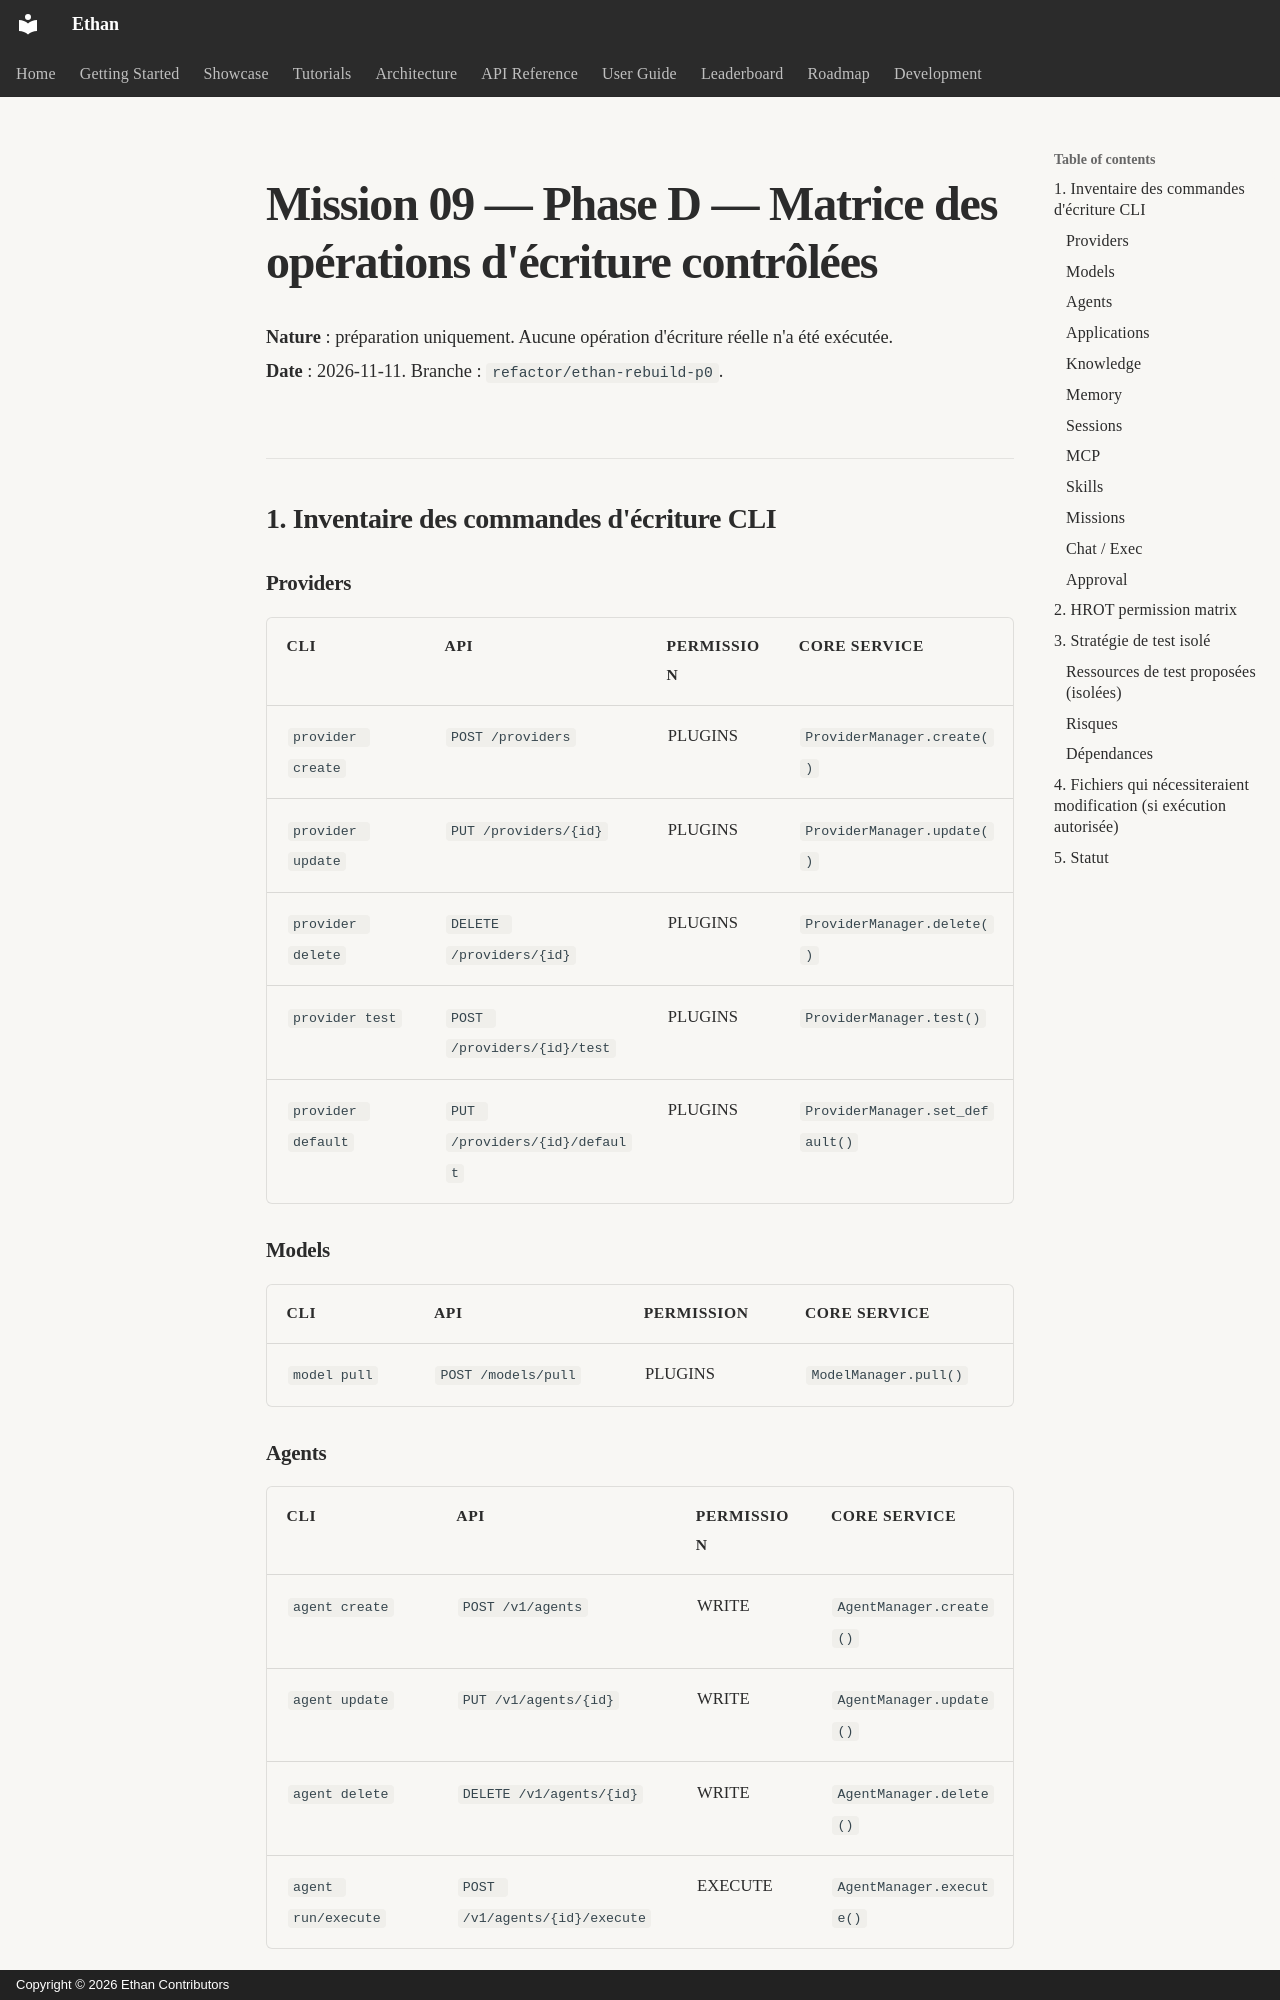

repository: seclib/Ethan · page: memory/MISSION_09_PHASE_D_WRITE_MATRIX/index.html · generator: mkdocs · copyright: Copyright © 2026 Ethan Contributors

# Mission 09 — Phase D — Matrice des opérations d'écriture contrôlées

**Nature** : préparation uniquement. Aucune opération d'écriture réelle n'a été exécutée.  
**Date** : 2026-11-11. Branche : `refactor/ethan-rebuild-p0`.

## 1. Inventaire des commandes d'écriture CLI

### Providers
| CLI | API | Permission | Core service |
|---|---|---|---|
| `provider create` | `POST /providers` | PLUGINS | `ProviderManager.create()` |
| `provider update` | `PUT /providers/{id}` | PLUGINS | `ProviderManager.update()` |
| `provider delete` | `DELETE /providers/{id}` | PLUGINS | `ProviderManager.delete()` |
| `provider test` | `POST /providers/{id}/test` | PLUGINS | `ProviderManager.test()` |
| `provider default` | `PUT /providers/{id}/default` | PLUGINS | `ProviderManager.set_default()` |

### Models
| CLI | API | Permission | Core service |
|---|---|---|---|
| `model pull` | `POST /models/pull` | PLUGINS | `ModelManager.pull()` |

### Agents
| CLI | API | Permission | Core service |
|---|---|---|---|
| `agent create` | `POST /v1/agents` | WRITE | `AgentManager.create()` |
| `agent update` | `PUT /v1/agents/{id}` | WRITE | `AgentManager.update()` |
| `agent delete` | `DELETE /v1/agents/{id}` | WRITE | `AgentManager.delete()` |
| `agent run/execute` | `POST /v1/agents/{id}/execute` | EXECUTE | `AgentManager.execute()` |
